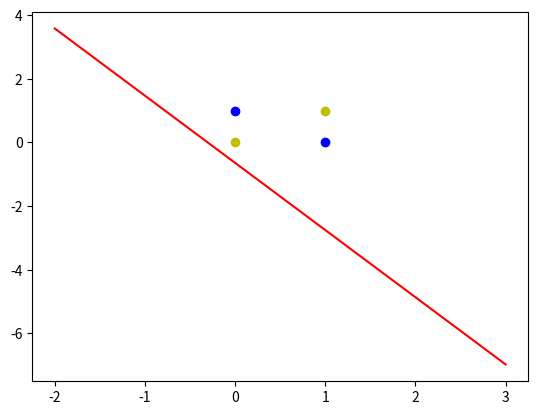

Here is the Python script that generated this plot:
'''
异或
0^0 = 0
0^1 = 1
1^0 = 1
1^1 = 0
'''

import numpy as np
import matplotlib.pyplot as plt

#输入数据
X = np.array([[1,0,0],
              [1,0,1],
              [1,1,0],  
              [1,1,1]])
#标签
Y = np.array([[-1],
              [1],
              [1],
              [-1]])

#权值初始化，3行1列，取值范围-1到1
W = (np.random.random([3,1])-0.5)*2

print(W)
#学习率设置
lr = 0.11
#神经网络输出
O = 0

def update():
    global X,Y,W,lr
    O = np.sign(np.dot(X,W)) # shape:(3,1)
    W_C = lr*(X.T.dot(Y-O))/int(X.shape[0])
    W = W + W_C

for i in range(100):
    update()#更新权值
    print(W)#打印当前权值
    print(i)#打印迭代次数
    O = np.sign(np.dot(X,W))#计算当前输出  
    if(O == Y).all(): #如果实际输出等于期望输出，模型收敛，循环结束
        print('Finished')
        print('epoch:',i)
        break

#正样本
x1 = [0,1]
y1 = [1,0]
#负样本
x2 = [0,1]
y2 = [0,1]

#计算分界线的斜率以及截距
k = -W[1]/W[2]
d = -W[0]/W[2]
print('k=',k)
print('d=',d)

xdata = (-2,3)

plt.figure()
plt.plot(xdata,xdata*k+d,'r')
plt.scatter(x1,y1,c='b')
plt.scatter(x2,y2,c='y')
plt.show()